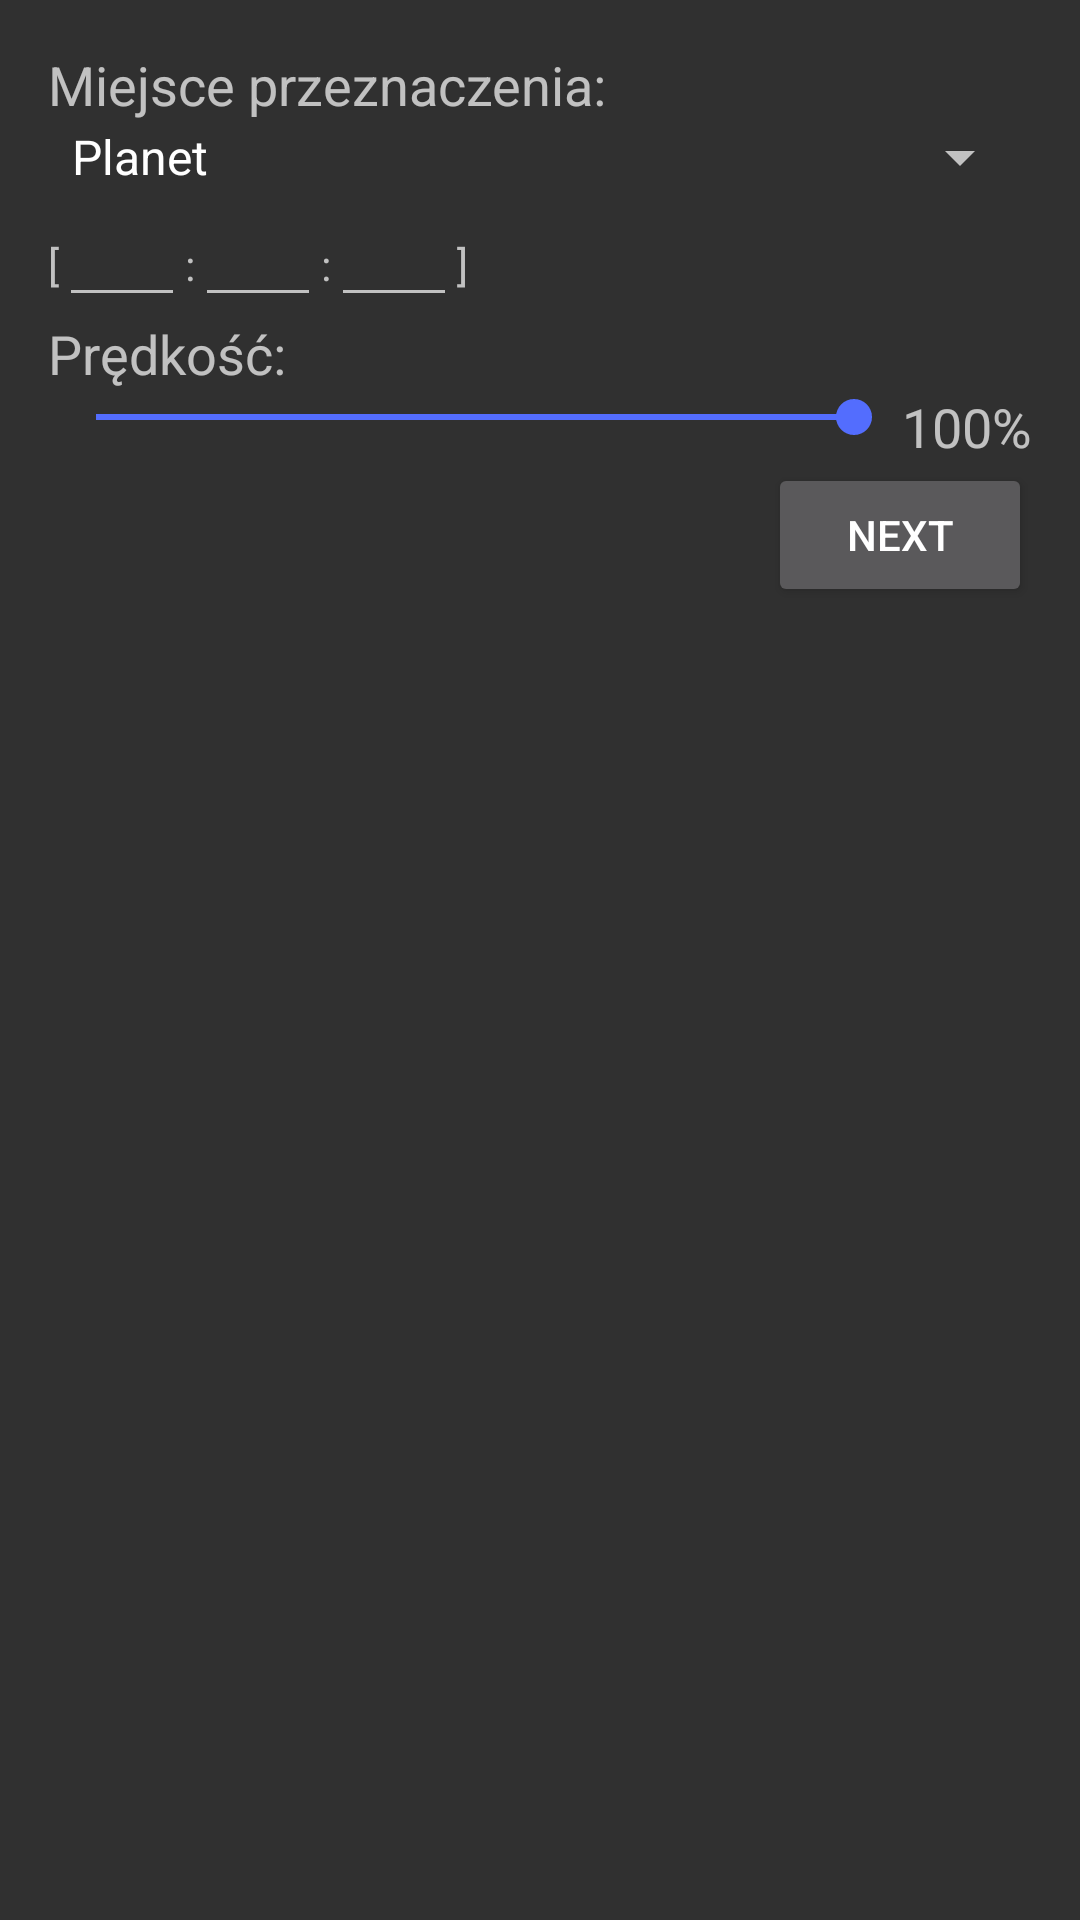

The Android layout XML behind this screen, and the referenced resources:
<!-- AndroidManifest.xml: application theme AppTheme -->
<!-- res/layout/fragment_fleet_details.xml -->
<LinearLayout xmlns:android="http://schemas.android.com/apk/res/android"
    xmlns:tools="http://schemas.android.com/tools"
    android:layout_width="match_parent"
    android:layout_height="match_parent"
    android:orientation="vertical"
    android:padding="@dimen/content_padding"
    tools:context="pl.merskip.ogamemobile.game.pages.fleet.FleetDetailsFragment">


    <TextView
        android:layout_width="wrap_content"
        android:layout_height="wrap_content"
        android:textAppearance="?android:attr/textAppearanceMedium"
        android:text="Miejsce przeznaczenia:"
        android:id="@+id/textView" />

    <Spinner
        android:layout_width="match_parent"
        android:layout_height="wrap_content"
        android:id="@+id/spinner"
        android:entries="@array/fleet_target_type"
        android:spinnerMode="dropdown" />

    <LinearLayout
        android:orientation="horizontal"
        android:layout_width="match_parent"
        android:layout_height="wrap_content">

        <TextView
            android:layout_width="wrap_content"
            android:layout_height="wrap_content"
            android:text="["
            android:id="@+id/textView2" />

        <EditText
            android:layout_width="wrap_content"
            android:layout_height="wrap_content"
            android:id="@+id/galaxy"
            android:inputType="number"
            android:ems="2"
            android:maxLength="3"
            android:maxLines="1"
            android:gravity="end"/>

        <TextView
            android:layout_width="wrap_content"
            android:layout_height="wrap_content"
            android:text=":"
            android:id="@+id/textView3" />

        <EditText
            android:layout_width="wrap_content"
            android:layout_height="wrap_content"
            android:id="@+id/system"
            android:inputType="number"
            android:ems="2"
            android:maxLength="3"
            android:maxLines="1"
            android:gravity="end" />

        <TextView
            android:layout_width="wrap_content"
            android:layout_height="wrap_content"
            android:text=":"
            android:id="@+id/textView4" />

        <EditText
            android:layout_width="wrap_content"
            android:layout_height="wrap_content"
            android:id="@+id/position"
            android:inputType="number"
            android:ems="2"
            android:maxLength="2"
            android:maxLines="1"
            android:gravity="end" />

        <TextView
            android:layout_width="wrap_content"
            android:layout_height="wrap_content"
            android:text="]"
            android:id="@+id/textView5" />

        <Space
            android:layout_width="0dp"
            android:layout_height="match_parent"
            android:layout_weight="1" />

    </LinearLayout>

    <TextView
        android:layout_width="wrap_content"
        android:layout_height="wrap_content"
        android:textAppearance="?android:attr/textAppearanceMedium"
        android:text="Prędkość:"
        android:id="@+id/textView6" />

    <LinearLayout
        android:orientation="horizontal"
        android:layout_width="match_parent"
        android:layout_height="wrap_content">

        <SeekBar
            android:layout_width="0dp"
            android:layout_height="wrap_content"
            android:id="@+id/speed"
            android:max="10"
            android:indeterminate="false"
            android:progress="10"
            android:layout_weight="1"/>

        <TextView
            android:layout_width="wrap_content"
            android:layout_height="wrap_content"
            android:textAppearance="?android:attr/textAppearanceMedium"
            android:text="100%"
            android:id="@+id/speedText" />

    </LinearLayout>

    <Button
        android:layout_width="wrap_content"
        android:layout_height="wrap_content"
        android:layout_gravity="right"
        android:text="@string/next"
        android:id="@+id/next" />

</LinearLayout>
<!-- resources referenced by this layout -->
<resources>
  <string-array name="fleet_target_type">
          <item>Planet</item>
          <item>Moon</item>
          <item>Debris field</item>
      </string-array>
  <dimen name="content_padding">16dp</dimen>
  <string name="next">Next</string>
  <style name="AppTheme" parent="Theme.AppCompat">
          <item name="colorPrimary">@color/colorPrimary</item>
          <item name="colorPrimaryDark">@color/colorPrimaryDark</item>
          <item name="colorAccent">@color/colorAccent</item>
      </style>
  <color name="colorPrimary">#3949AB</color>
  <color name="colorPrimaryDark">#283593</color>
  <color name="colorAccent">#536DFE</color>
</resources>
